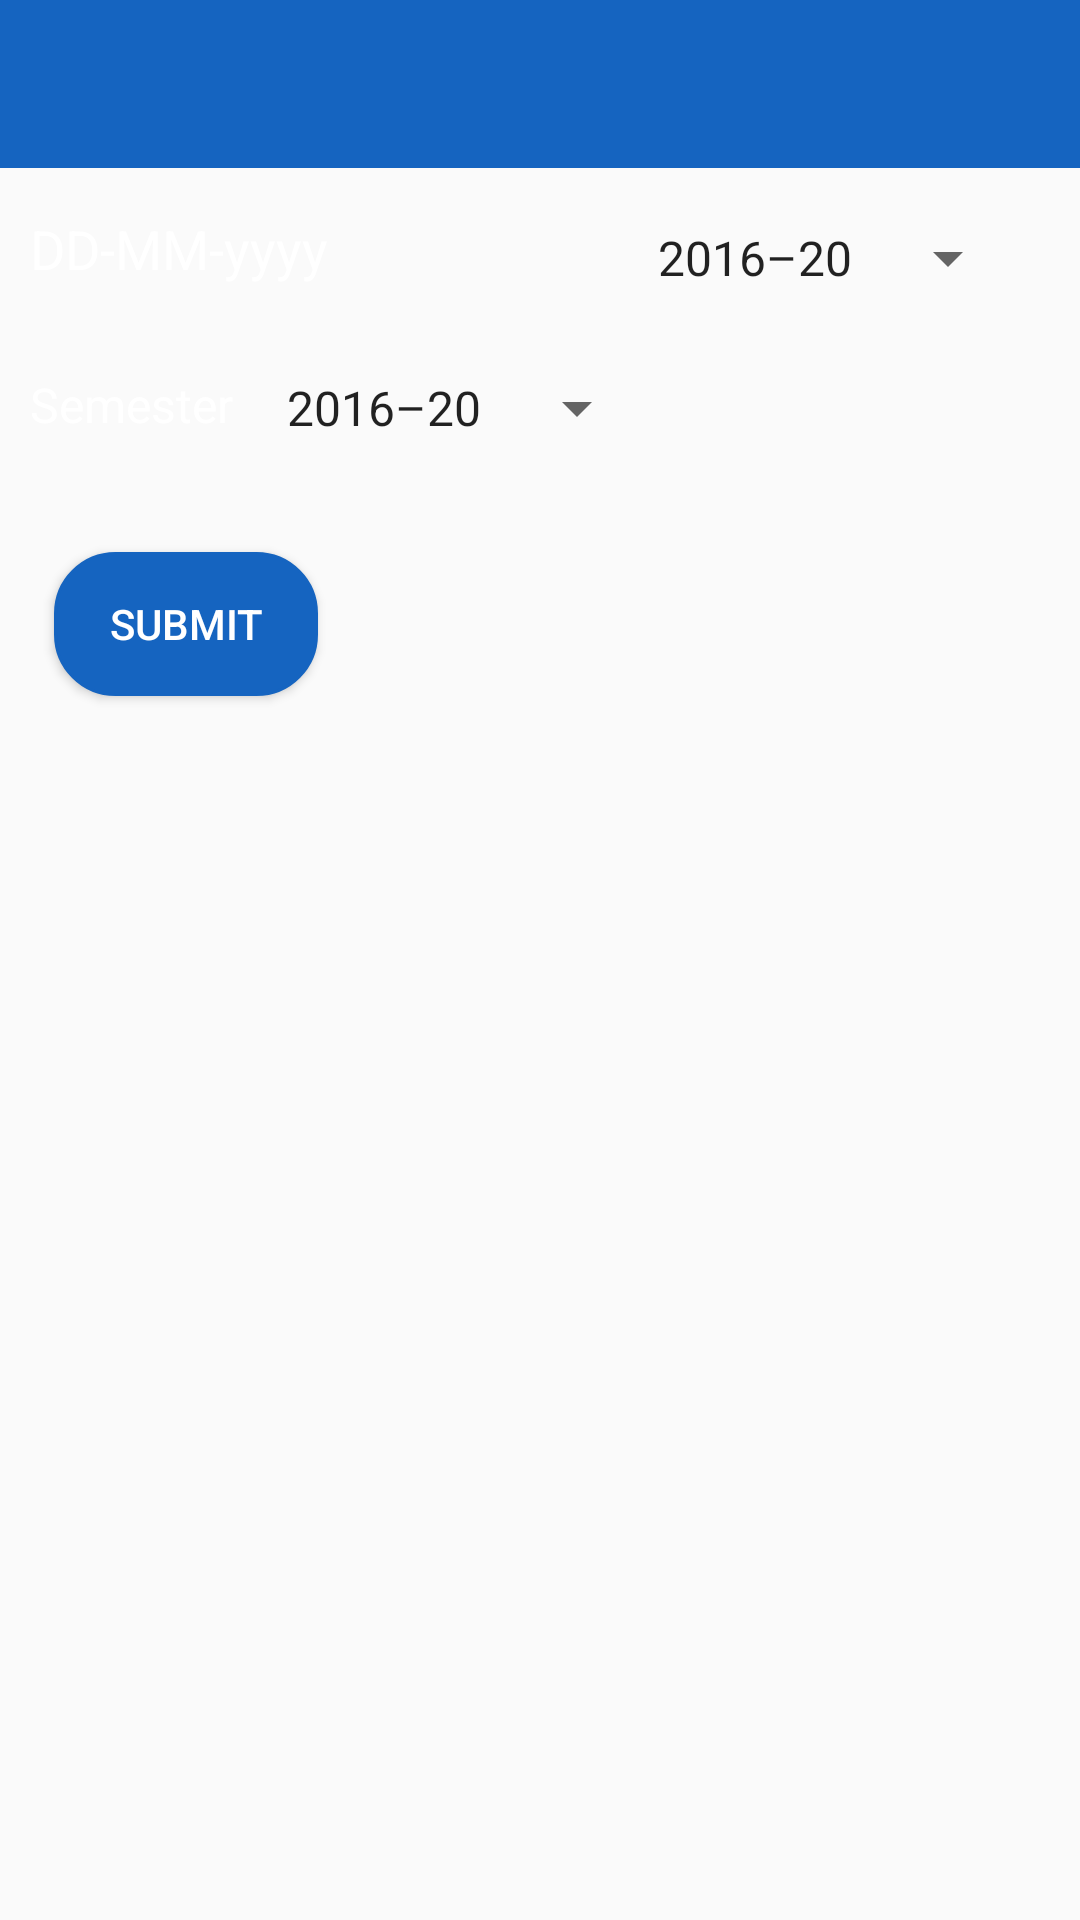

This screen was rendered from an Android layout file. Write that file and the resources it references.
<!-- AndroidManifest.xml: application theme AppTheme -->
<!-- res/layout/activity_teacher_attendance_sheet.xml -->
<?xml version="1.0" encoding="utf-8"?>
<RelativeLayout xmlns:android="http://schemas.android.com/apk/res/android"
    xmlns:app="http://schemas.android.com/apk/res-auto"
    xmlns:tools="http://schemas.android.com/tools"
    android:layout_width="match_parent"
    android:layout_height="match_parent"
    android:background="@drawable/recta"
    tools:context="com.project.minor.e_attendance.TeacherAttendanceSheet">
    <include
        android:id="@+id/ftoolbar"
        layout="@layout/appbar"
        android:layout_width="match_parent"
        android:layout_height="wrap_content"
        tools:layout_editor_absoluteX="8dp"
        />
    <LinearLayout
        android:id="@+id/editlayout"
        android:layout_width="match_parent"
        android:layout_height="wrap_content"
        android:layout_below="@id/ftoolbar"
        android:layout_marginLeft="10dp"
        android:layout_marginRight="10dp"
        android:layout_weight="5"
        android:orientation="horizontal">
        <LinearLayout
            android:layout_width="match_parent"
            android:layout_height="wrap_content"
            android:orientation="vertical">
            <LinearLayout
                android:layout_width="match_parent"
                android:layout_height="wrap_content"
                android:orientation="horizontal">
        <TextView
            android:id="@+id/date"
            android:layout_width="wrap_content"
            android:layout_height="wrap_content"
            android:layout_marginLeft="8dp"
            android:layout_marginTop="8dp"
            android:layout_marginEnd="8dp"
            android:layout_marginRight="8dp"
            android:layout_marginBottom="8dp"
            android:layout_weight="4"
            android:hint="DD-MM-yyyy"
            android:textColor="#fff"
            android:textColorHint="#fff"
            android:onClick="showDatePickerDialog"
            android:textSize="18sp" />

            <Spinner
                android:id="@+id/batchat"
                android:layout_width="wrap_content"
                android:layout_height="40dp"
                android:layout_margin="10dp"
                android:layout_marginTop="8dp"
                android:layout_marginBottom="8dp"
                android:entries="@array/batches"
                app:layout_constraintBottom_toBottomOf="parent"
                app:layout_constraintTop_toTopOf="parent"
                app:layout_constraintVertical_bias="0.063"
                tools:layout_editor_absoluteX="8dp" />
            </LinearLayout>

            <LinearLayout
                android:layout_width="match_parent"
                android:layout_height="wrap_content"
                android:orientation="horizontal">

            <TextView
                android:id="@+id/semt"
                android:layout_width="wrap_content"
                android:layout_height="wrap_content"
                android:text="Semester"
                android:textSize="16sp"
                android:textColor="@color/white"
                android:layout_marginTop="8dp"/>

            <Spinner
                android:id="@+id/subat"
                android:layout_width="wrap_content"
                android:layout_height="40dp"
                android:layout_margin="10dp"
                android:layout_marginTop="8dp"
                android:layout_marginBottom="8dp"
                android:entries="@array/batches"
                android:layout_gravity="end"/>
            </LinearLayout>

            <Button
                android:id="@+id/sub"
                android:layout_width="wrap_content"
                android:layout_height="wrap_content"
                android:layout_marginStart="8dp"
                android:layout_marginLeft="8dp"
                android:layout_marginTop="8dp"
                android:layout_marginEnd="8dp"
                android:layout_marginRight="8dp"
                android:layout_marginBottom="8dp"
                android:background="@drawable/button"
                android:onClick="viewlist"
                android:text="submit"
                android:textColor="#fff"
                android:layout_weight="1"
                android:gravity="center"
                />

        </LinearLayout>

    </LinearLayout>
    <LinearLayout
        android:layout_width="match_parent"
        android:layout_height="wrap_content"
        android:layout_below="@+id/editlayout"
        android:orientation="vertical">
        <ListView
            android:id="@+id/list"
            android:layout_width="match_parent"
            android:layout_height="match_parent"
            android:layout_marginBottom="8dp"
            android:listSelector="@drawable/bottom"
            app:layout_constraintBottom_toBottomOf="parent"
            app:layout_constraintTop_toTopOf="parent"
            app:layout_constraintVertical_bias="0.891"
            tools:layout_editor_absoluteX="8dp"
            tools:layout_editor_absoluteY="69dp" />
    </LinearLayout>

</RelativeLayout>
<!-- res/layout/appbar.xml (included above) -->
<?xml version="1.0" encoding="utf-8"?>
<androidx.appcompat.widget.Toolbar xmlns:android="http://schemas.android.com/apk/res/android"
    xmlns:app="http://schemas.android.com/apk/res-auto"
    android:layout_width="match_parent"
    android:layout_height="60dp"
    android:background="@color/colorPrimaryDark"
    app:titleTextColor="@android:color/white"
    app:theme="@style/BaseTheme">

</androidx.appcompat.widget.Toolbar>
<!-- resources referenced by this layout -->
<resources>
  <string-array name="batches">
          <item>2016–20</item>
          <item>2017–21</item>
          <item>2018–22</item>
          <item>2019–23</item>
      </string-array>
  <color name="colorPrimaryDark">#1564C0</color>
  <color name="white">#ffffff</color>
  <!-- drawable button (drawable) -->
  <?xml version="1.0" encoding="utf-8"?>
  <selector xmlns:android="http://schemas.android.com/apk/res/android">
      <item android:state_pressed="false">
          <shape>
              <solid android:color="@color/colorPrimaryDark"/>
              <corners android:radius="20dp"/>
              <stroke android:width="1dp"
                  android:color="@color/colorPrimaryDark"/>
          </shape>
      </item>
      <item android:state_pressed="true">
          <shape>
              <solid android:color="@color/colorAccent"/>
              <corners android:radius="20dp"/>
              <stroke android:width="1dp"
                  android:color="@color/colorAccent"/>
          </shape>
      </item>
  
      <item>
          <shape>
              <corners android:radius="20dp"/>
              <stroke android:width="1dp"
                  android:color="@color/colorPrimary"/>
          </shape>
      </item>
  </selector>
  <style name="BaseTheme" parent="Theme.AppCompat.Light.NoActionBar">
          <item name="colorControlNormal">@color/white</item>
      </style>
  <style name="AppTheme" parent="Theme.AppCompat.Light.NoActionBar">
          
          <item name="colorPrimary">@color/colorPrimary</item>
          <item name="colorPrimaryDark">@color/colorPrimaryDark</item>
          <item name="colorAccent">@color/colorAccent</item>
          <item name="editTextStyle">@style/AppEditTextStyle</item>
      </style>
  <color name="colorAccent">#B3B3B3</color>
  <color name="colorPrimary">#1976D3</color>
  <style name="AppEditTextStyle" parent="@android:style/Widget.EditText">
          <item name="android:background">@drawable/edge_edit_text</item>
          <item name="android:textColor">#808080</item>
          <item name="android:padding">10dp</item>
          <item name="android:layout_height">wrap_content</item>
      </style>
  <!-- drawable edge_edit_text (drawable) -->
  <?xml version="1.0" encoding="utf-8"?>
  <shape xmlns:android="http://schemas.android.com/apk/res/android"
      android:padding="5dp" android:shape="rectangle">
      <solid android:color="#FFFFFF"/>
      <corners
          android:bottomLeftRadius="15dp"
          android:bottomRightRadius="15dp"
          android:topLeftRadius="15dp"
          android:topRightRadius="15dp"/>
  </shape>
</resources>
